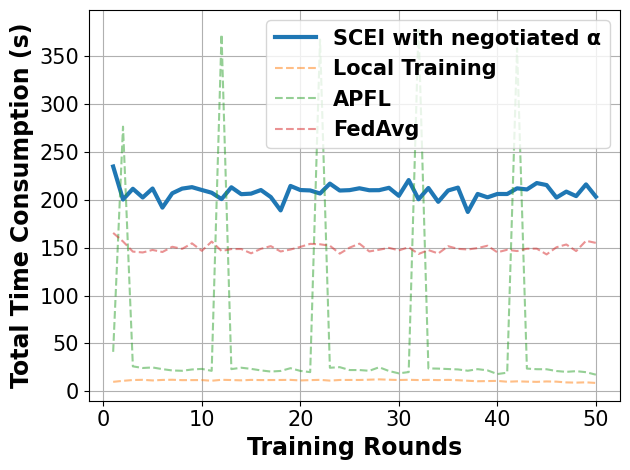

This figure's Python source:
# -*- coding: UTF-8 -*-

# For ubuntu env error: findfont: Font family ['Times New Roman'] not found. Falling back to DejaVu Sans.
# ```bash
# sudo apt-get install msttcorefonts
# rm -rf ~/.cache/matplotlib
# ```

import matplotlib.pyplot as plt
import matplotlib.font_manager as font_manager

x = [1, 2, 3, 4, 5, 6, 7, 8, 9, 10, 11, 12, 13, 14, 15, 16, 17, 18, 19, 20, 21, 22, 23, 24, 25, 26, 27, 28, 29, 30, 31,
     32, 33, 34, 35, 36, 37, 38, 39, 40, 41, 42, 43, 44, 45, 46, 47, 48, 49, 50]

fed_server = [234.68, 200.24, 211.44, 202.35, 211.73, 191.78, 206.75, 211.62, 213.14, 210.16, 207.31, 200.69, 213.0, 205.81, 206.37, 210.14, 202.81, 188.88, 214.39, 210.13, 209.71, 206.5, 216.81, 209.61, 210.02, 211.97, 209.91, 209.99, 212.45, 204.09, 220.55, 200.46, 212.27, 197.82, 209.65, 212.65, 187.25, 206.04, 202.49, 206.02, 205.99, 211.91, 210.75, 217.42, 215.32, 202.27, 208.48, 203.77, 216.02, 203.16]
main_fed_localA = [41.2, 276.3, 26.04, 24.33, 24.88, 23.13, 21.76, 21.42, 22.78, 23.37, 21.36, 372.61, 23.14, 24.62, 23.41, 21.81, 20.61, 21.24, 24.12, 21.29, 20.01, 367.21, 24.58, 25.2, 22.19, 22.19, 21.41, 25.09, 21.17, 18.73, 20.07, 379.56, 23.89, 23.68, 23.24, 22.84, 21.47, 23.12, 21.84, 18.01, 19.44, 358.3, 23.7, 23.07, 23.0, 21.15, 20.29, 21.03, 19.95, 17.35]
main_fed = [165.37, 156.42, 145.84, 144.95, 147.59, 145.44, 150.89, 148.69, 154.47, 146.65, 156.33, 146.52, 148.5, 148.55, 144.05, 148.74, 151.57, 145.98, 148.01, 150.78, 153.93, 153.49, 151.99, 143.73, 149.99, 154.14, 146.02, 147.77, 149.77, 147.1, 150.42, 143.38, 147.45, 143.88, 151.48, 148.72, 148.07, 149.53, 152.0, 145.1, 147.77, 146.42, 148.85, 148.94, 142.91, 150.38, 153.29, 146.39, 157.13, 154.95]
main_nn = [9.87, 10.94, 11.77, 11.97, 11.33, 11.86, 12.04, 11.65, 11.69, 11.71, 11.01, 12.0, 11.76, 11.43, 11.9, 11.7, 11.76, 11.81, 11.92, 11.33, 11.66, 11.94, 11.16, 11.82, 11.84, 11.81, 12.11, 12.45, 12.07, 11.77, 12.01, 11.73, 11.92, 11.69, 11.92, 11.58, 11.01, 10.49, 10.67, 10.86, 9.98, 10.39, 10.09, 9.85, 10.29, 10.07, 9.28, 9.05, 9.36, 8.7]

fig, axes = plt.subplots()

legendFont = font_manager.FontProperties(family='Times New Roman', weight='bold', style='normal', size=15)
xylabelFont = font_manager.FontProperties(family='Times New Roman', weight='bold', style='normal', size=17)
csXYLabelFont = {'fontproperties': xylabelFont}

axes.plot(x, fed_server, label="SCEI with negotiated α", linewidth=3)
axes.plot(x, main_nn, label="Local Training", linestyle='--', alpha=0.5)
axes.plot(x, main_fed_localA, label="APFL", linestyle='--', alpha=0.5)
axes.plot(x, main_fed, label="FedAvg", linestyle='--', alpha=0.5)


axes.set_xlabel("Training Rounds", **csXYLabelFont)
axes.set_ylabel("Total Time Consumption (s)", **csXYLabelFont)

plt.xticks(family='Times New Roman', fontsize=15)
plt.yticks(family='Times New Roman', fontsize=15)
plt.tight_layout()
# plt.ylim(90, 100)
plt.legend(prop=legendFont)
plt.grid()
plt.show()
